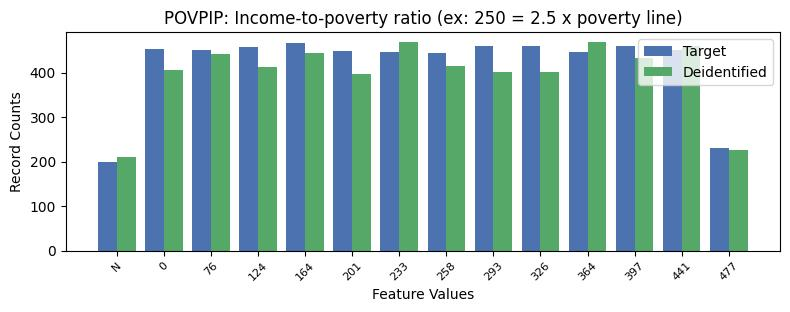

Values plotted in this chart, from the file beside it:
, POVPIP, count_target, count_deidentified
0, 16, 3401, 3693
1, 3, 467, 444
2, 7, 460, 401
3, 10, 460, 433
4, 8, 459, 401
5, 2, 457, 413
6, 0, 454, 405
7, 11, 451, 459
8, 1, 450, 443
9, 4, 448, 397
10, 5, 447, 468
11, 9, 447, 468
12, 6, 445, 414
13, 12, 231, 226
14, -1, 199, 211
